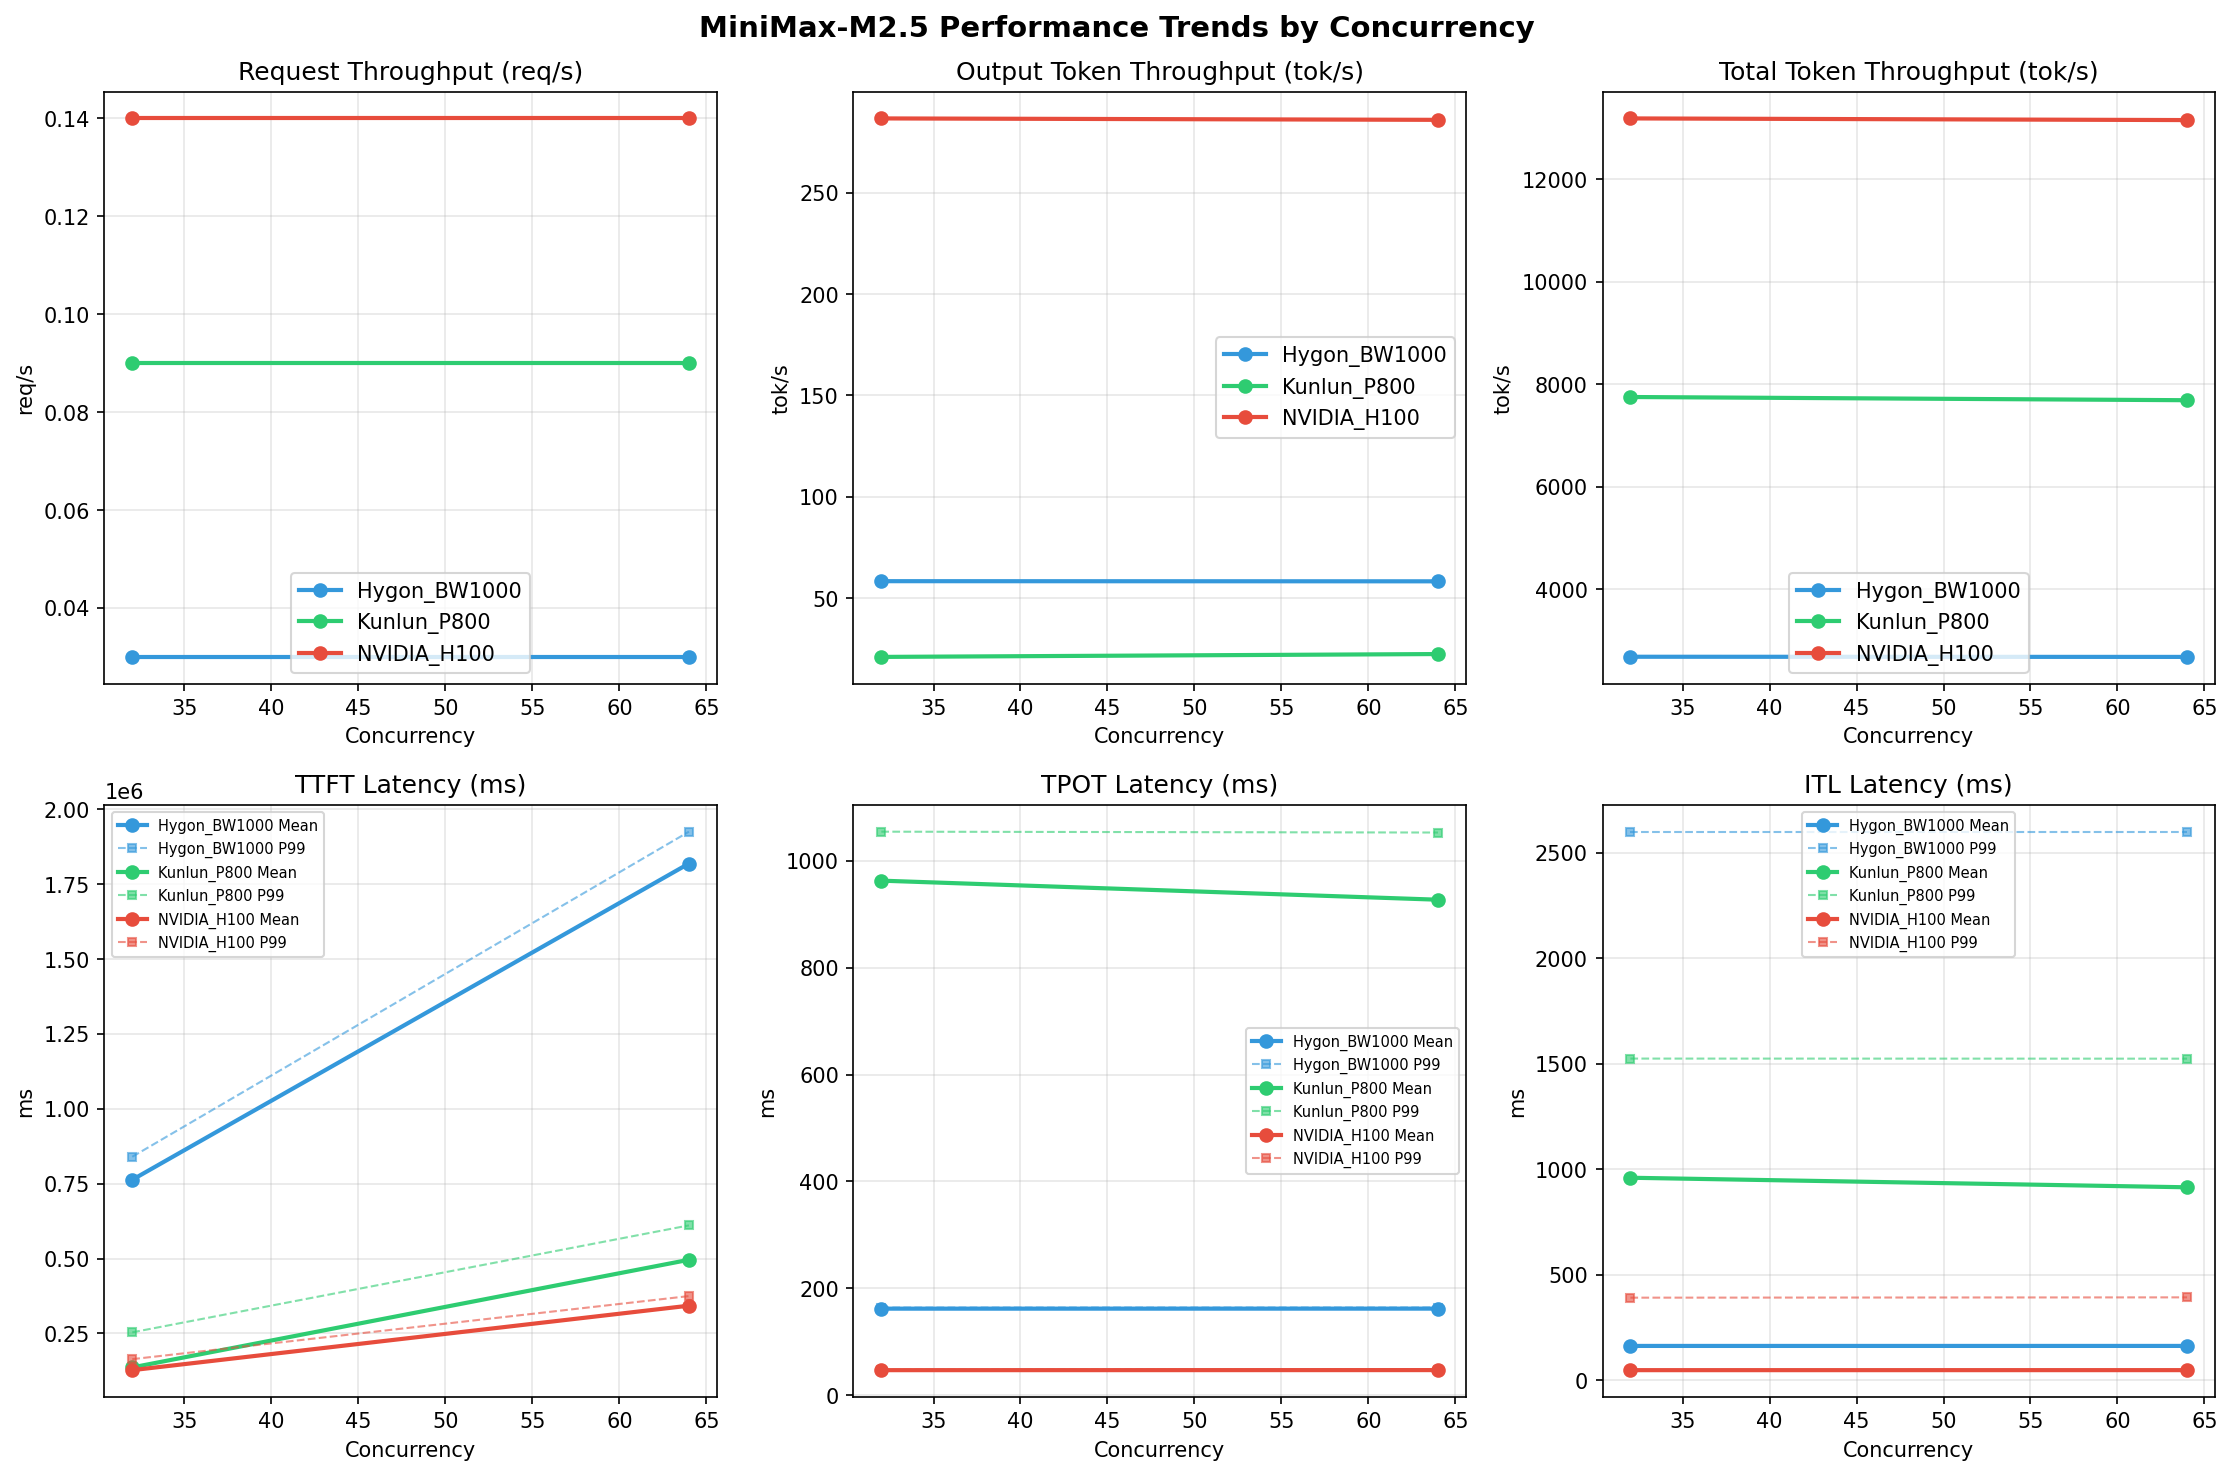

The data file committed next to this chart (first rows):
Metric, Hygon_BW1000-32, Hygon_BW1000-64, Kunlun_P800-32, Kunlun_P800-64, NVIDIA_H100-32, NVIDIA_H100-64
[[Serving Benchmark Result]], , , , , , , , , , 
Successful requests, 1000, 1000, 1000, 1000, 1000, 1000
Failed requests, 0, , 0, 0, , 0
Benchmark duration (s), 34237, 11642, 6979, 34278, 11740, 6996
Total input tokens, 90000000, 90000000, 90000000, 90000000, 90000000, 90000000
Total generated tokens, 2000000, 245458, 2000000, 2000000, 263983, 2000000
Request throughput (req/s), 0.03, 0.09, 0.14, 0.03, 0.09, 0.14
Output token throughput (tok/s), 58.42, 21.08, 286.6, 58.35, 22.49, 285.9
Peak output token throughput (tok/s), 270, 345, 546, 260, 345, 546
Peak concurrent requests, 33.00, 34.00, 33.00, 65.00, 67.00, 65.00
Total token throughput (tok/s), 2687, 7751, 13183, 2684, 7689, 13151
[[Time to First Token]], , , , , , , , , , 
Mean TTFT (ms), 763173, 136676, 127503, 1819207, 496042, 342817
Median TTFT (ms), 758207, 132208, 115178, 1843949, 501926, 371479
P95 TTFT (ms), 838778, 174966, 163894, 1923341, 540084, 374532
P99 TTFT (ms), 840076, 253761, 164229, 1925576, 610916, 374873
[[Time per Output Token]], , , , , , , , , , 
Mean TPOT (ms), 162, 962.9, 46.90, 162, 927.2, 47.01
Median TPOT (ms), 162.9, 991.6, 47.09, 162.9, 944.6, 47.20
P95 TPOT (ms), 163.7, 1050, 47.34, 163.7, 1049, 47.49
P99 TPOT (ms), 164, 1054, 47.47, 164.1, 1053, 47.60
[[Inter-token Latency]], , , , , , , , , , 
Mean ITL (ms), 162, 959.5, 47.07, 162, 914.3, 47.18
Median ITL (ms), 41.24, 998.7, 26.17, 41.29, 969.1, 26.21
P95 ITL (ms), 56.02, 1479, 280.2, 55.61, 1477, 280
P99 ITL (ms), 2601, 1525, 390.8, 2601, 1524, 392.3
